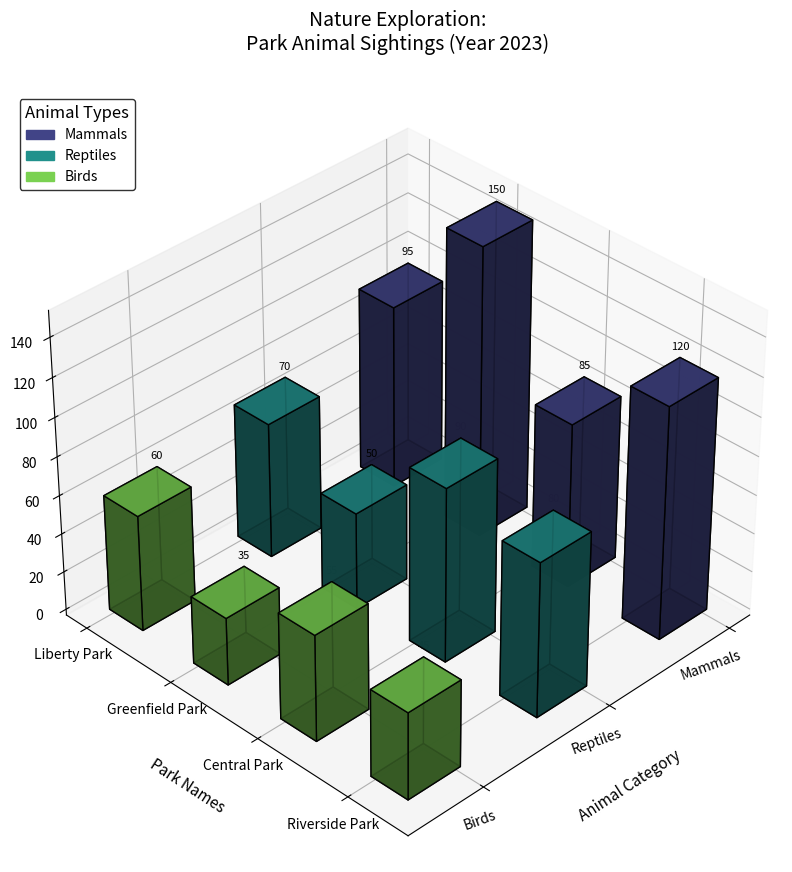

Recreate this plot in Python.
import numpy as np
import matplotlib.pyplot as plt
from mpl_toolkits.mplot3d import Axes3D
from matplotlib.patches import Patch

# Define city parks and wildlife categories
parks = ['Liberty Park', 'Greenfield Park', 'Central Park', 'Riverside Park']
wildlife_categories = ['Mammals', 'Reptiles', 'Birds']

# Wildlife observation data
observations_data = np.array([
    [95, 70, 60],   # Riverside Park
    [150, 50, 35],  # Liberty Park
    [85, 90, 55],   # Greenfield Park
    [120, 80, 45]   # Central Park
])

# Initialize the figure and 3D axis
fig = plt.figure(figsize=(16, 10))
ax = fig.add_subplot(111, projection='3d')

# Plotting specifications
num_parks = len(parks)
num_wildlife_categories = len(wildlife_categories)
colors = plt.cm.viridis(np.linspace(0.2, 0.8, num_wildlife_categories))

# Plot each park's data
for i in range(num_parks):
    x_positions = np.arange(num_wildlife_categories)
    y_positions = [i] * num_wildlife_categories
    z_positions = np.zeros(num_wildlife_categories)
    
    # Bar plot
    ax.bar3d(
        x_positions, y_positions, z_positions, 
        dx=0.4, dy=0.4, dz=observations_data[i], 
        color=colors, alpha=0.9, edgecolor='k'
    )
    
    # Add annotations
    for j in range(num_wildlife_categories):
        ax.text(
            x_positions[j], y_positions[j], observations_data[i, j] + 3,
            f'{observations_data[i, j]}', ha='center', va='bottom', fontsize=8, color='black'
        )

# Set axis labels and title
ax.set_xlabel('Animal Category', labelpad=15, fontsize=11)
ax.set_ylabel('Park Names', labelpad=15, fontsize=11)
ax.set_zlabel('Total Encounters', labelpad=15, fontsize=11)
ax.set_title('Nature Exploration:\nPark Animal Sightings (Year 2023)', pad=30, fontsize=14)

# Set ticks and labels
ax.set_xticks(np.arange(num_wildlife_categories))
ax.set_xticklabels(wildlife_categories, rotation=20, ha='right', fontsize=10)
ax.set_yticks(np.arange(num_parks))
ax.set_yticklabels(parks, fontsize=10)

# Customize the grid
ax.grid(True, linestyle='--', linewidth=0.5, alpha=0.5)

# Manually create legend
legend_handles = [Patch(color=colors[i], label=wildlife_categories[i]) for i in range(num_wildlife_categories)]
ax.legend(handles=legend_handles, loc='upper left', fontsize=10, title="Animal Types", title_fontsize=12, edgecolor='k')

# Adjust view angle for optimal visibility
ax.view_init(elev=35, azim=45)

# Adjust layout for optimal fit
plt.tight_layout()

# Display the plot
plt.show()
